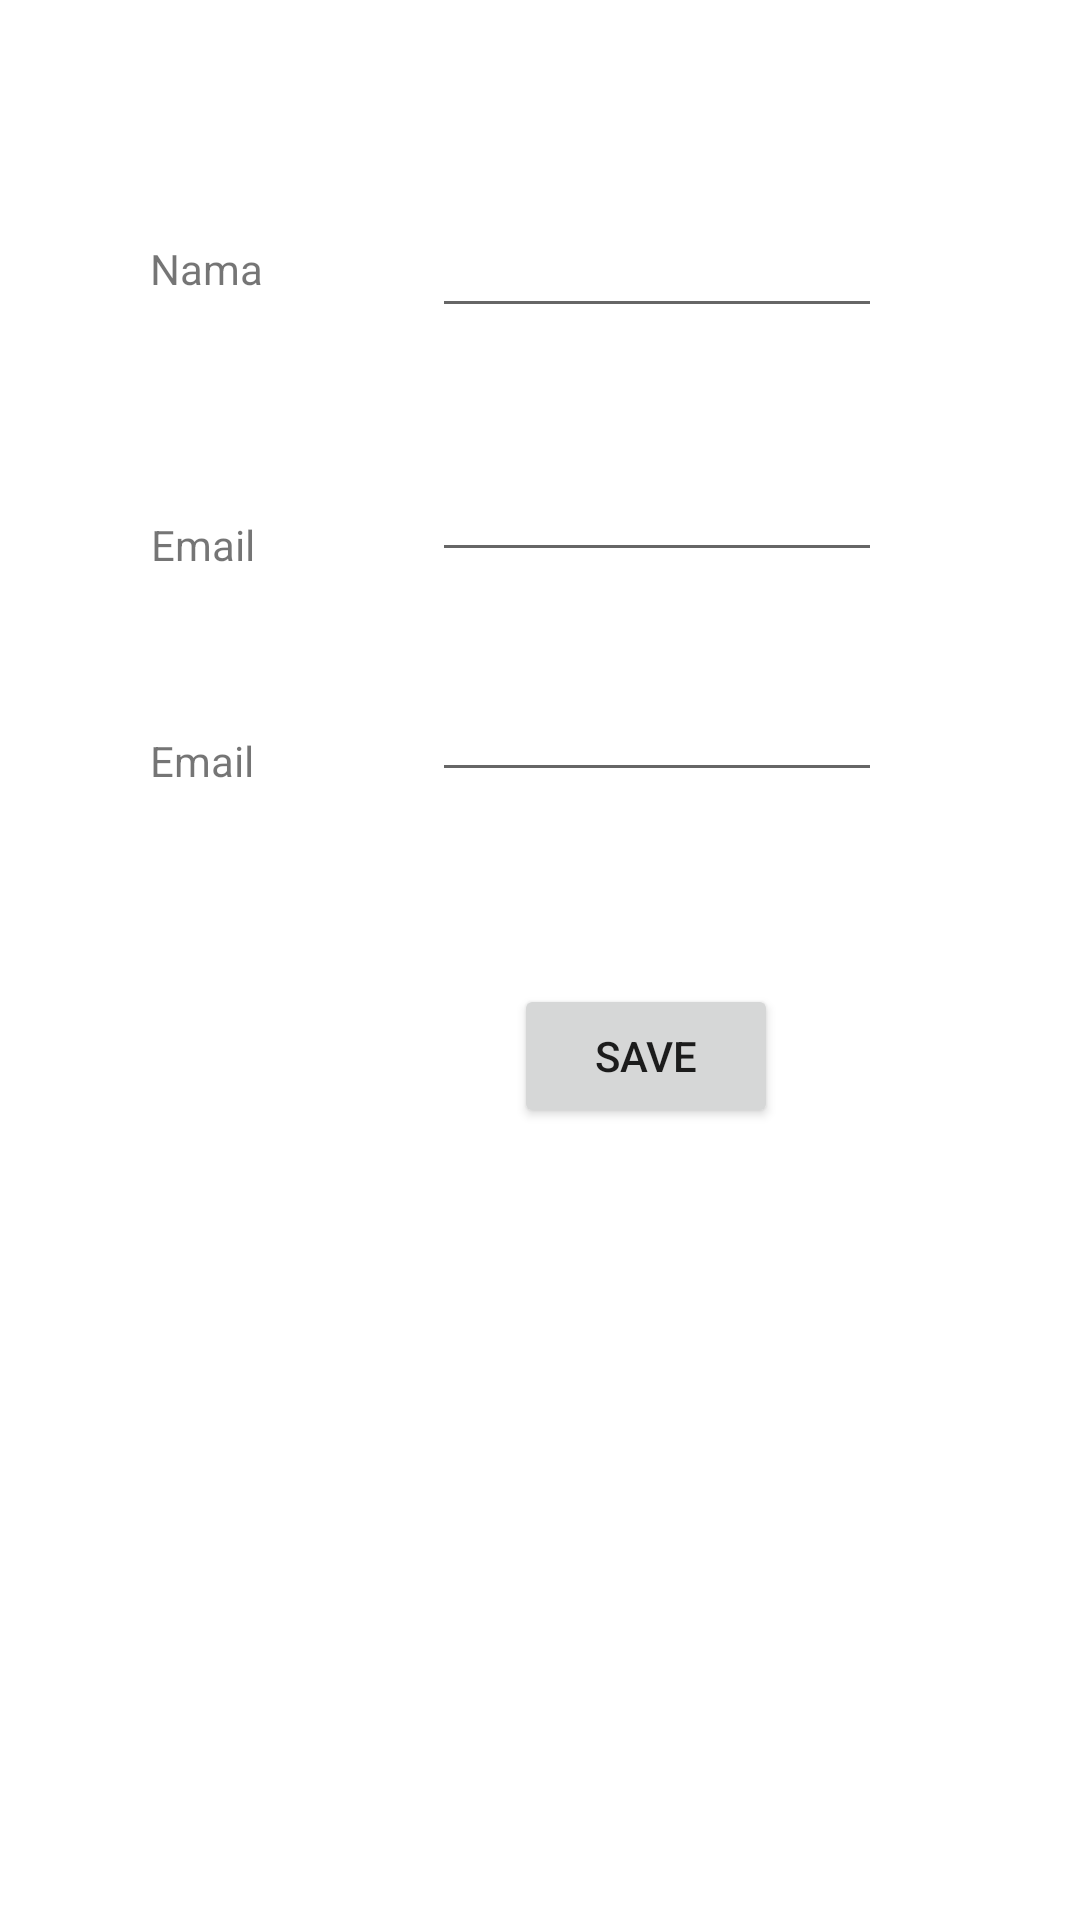

Here is an Android app screen rendered from its layout file. Give the layout XML and the strings, colors and styles it references.
<!-- AndroidManifest.xml: application theme Theme.SistemLogin -->
<!-- res/layout/activity_profil.xml -->
<?xml version="1.0" encoding="utf-8"?>

<androidx.constraintlayout.widget.ConstraintLayout xmlns:android="http://schemas.android.com/apk/res/android"
    xmlns:app="http://schemas.android.com/apk/res-auto"
    xmlns:tools="http://schemas.android.com/tools"
    android:id="@+id/nama"
    android:layout_width="match_parent"
    android:layout_height="match_parent">

    <EditText
        android:id="@+id/etNamaProfil"
        android:layout_width="150dp"
        android:layout_height="wrap_content"
        android:layout_marginStart="144dp"
        android:layout_marginTop="68dp"
        app:layout_constraintStart_toStartOf="parent"
        app:layout_constraintTop_toTopOf="parent" />

    <EditText
        android:id="@+id/etNoHpProfil"
        android:layout_width="150dp"
        android:layout_height="wrap_content"
        android:layout_marginStart="144dp"
        android:layout_marginTop="40dp"
        app:layout_constraintStart_toStartOf="parent"
        app:layout_constraintTop_toBottomOf="@+id/etNamaProfil" />

    <TextView
        android:id="@+id/profilNama"
        android:layout_width="wrap_content"
        android:layout_height="wrap_content"
        android:layout_marginTop="80dp"
        android:text="Nama"
        app:layout_constraintEnd_toEndOf="parent"
        app:layout_constraintHorizontal_bias="0.155"
        app:layout_constraintStart_toStartOf="parent"
        app:layout_constraintTop_toTopOf="parent" />

    <TextView
        android:id="@+id/profilNama2"
        android:layout_width="wrap_content"
        android:layout_height="wrap_content"
        android:layout_marginTop="172dp"
        android:text="Email"
        app:layout_constraintEnd_toEndOf="parent"
        app:layout_constraintHorizontal_bias="0.155"
        app:layout_constraintStart_toStartOf="parent"
        app:layout_constraintTop_toTopOf="parent" />

    <TextView
        android:id="@+id/profilNama3"
        android:layout_width="wrap_content"
        android:layout_height="wrap_content"
        android:layout_marginTop="244dp"
        android:text="Email"
        app:layout_constraintEnd_toEndOf="parent"
        app:layout_constraintHorizontal_bias="0.154"
        app:layout_constraintStart_toStartOf="parent"
        app:layout_constraintTop_toTopOf="parent" />

    <EditText
        android:id="@+id/etEmaiLProfil"
        android:layout_width="150dp"
        android:layout_height="wrap_content"
        android:layout_marginStart="144dp"
        android:layout_marginTop="32dp"
        app:layout_constraintStart_toStartOf="parent"
        app:layout_constraintTop_toBottomOf="@+id/etNoHpProfil" />

    <Button
        android:id="@+id/saveButtonProfil"
        android:layout_width="wrap_content"
        android:layout_height="wrap_content"
        android:layout_marginTop="64dp"
        android:text="save"
        app:layout_constraintEnd_toEndOf="parent"
        app:layout_constraintHorizontal_bias="0.63"
        app:layout_constraintStart_toStartOf="parent"
        app:layout_constraintTop_toBottomOf="@+id/etEmaiLProfil" />

</androidx.constraintlayout.widget.ConstraintLayout>
<!-- resources referenced by this layout -->
<resources>
  <style name="Theme.SistemLogin" parent="Theme.MaterialComponents.DayNight.DarkActionBar">
          
          <item name="colorPrimary">@color/purple_500</item>
          <item name="colorPrimaryVariant">@color/purple_700</item>
          <item name="colorOnPrimary">@color/white</item>
          
          <item name="colorSecondary">@color/teal_200</item>
          <item name="colorSecondaryVariant">@color/teal_700</item>
          <item name="colorOnSecondary">@color/black</item>
          
          <item name="android:statusBarColor" tools:targetApi="l">?attr/colorPrimaryVariant</item>
          
      </style>
  <!-- not gathered from this repository: default colours our renderer supplied (Android Studio template values) -->
  <color name="purple_500">#FF6200EE</color>
  <color name="purple_700">#FF3700B3</color>
  <color name="teal_200">#FF03DAC5</color>
  <color name="teal_700">#FF018786</color>
  <color name="black">#FF000000</color>
  <color name="white">#FFFFFFFF</color>
</resources>
